Run: headless pygame with SDL's dummy video driver; simulated clock (each Clock.tick advances the game by its frame time, no real sleeping); random seed 0; keys injected as events and as key.get_pressed() state; no mouse input.
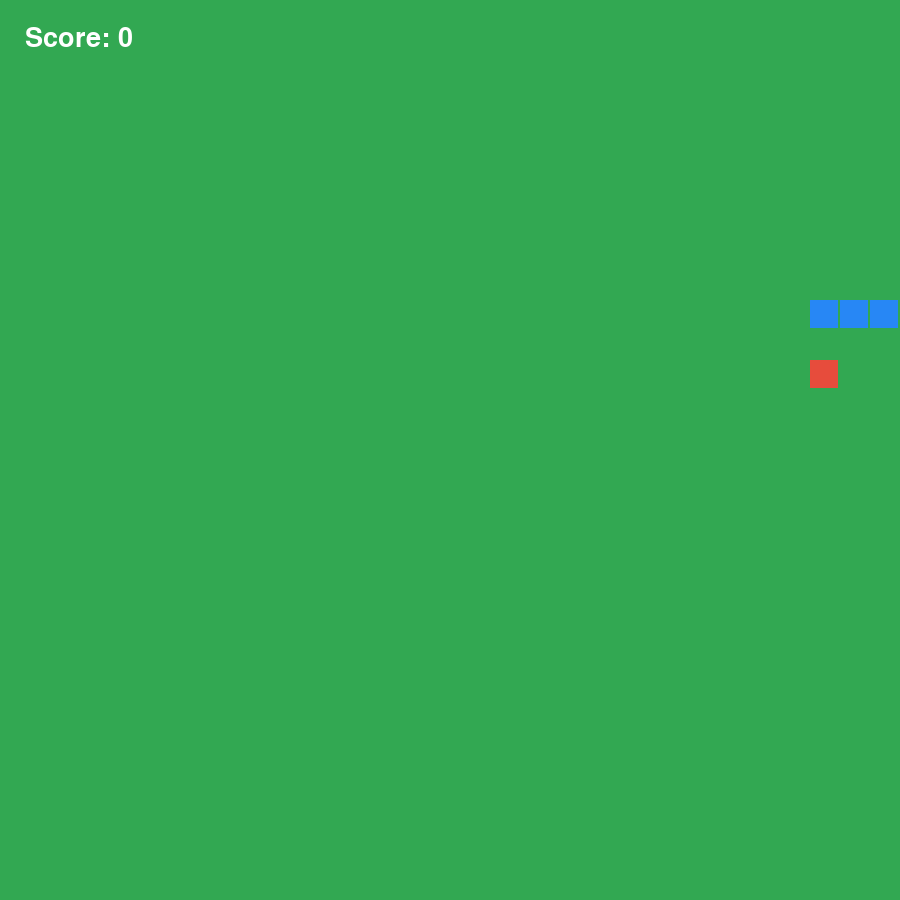
Frame 1 of 1 · flips 1–60 · no input (game ended)

The pygame program that drew these frames:

import pygame
import random
import sys

pygame.init()

GRID_SIZE = 30
GRID_COUNT = 30
WINDOW_SIZE = GRID_SIZE * GRID_COUNT  # 400x400 pixels

screen = pygame.display.set_mode((WINDOW_SIZE, WINDOW_SIZE))
pygame.display.set_caption("Lab 3: Snake Game")
clock = pygame.time.Clock()

BACKGROUND_COLOR = (50, 168, 82)
SNAKE_COLOR = (39, 135, 245)
FOOD_COLOR = (231, 76, 60)

running = True

score = 0

# starts at (5, 10) with a 3-block body length
snake_body = [[5, 10], [4, 10], [3, 10]]
snake_direction = "RIGHT"

# places food at a random grid block
food_position = [random.randint(0, GRID_COUNT - 1), random.randint(0, GRID_COUNT - 1)]

while running:
    for event in pygame.event.get():
        if event.type == pygame.QUIT:
            running = False
        elif event.type == pygame.KEYDOWN:
            if (event.key == pygame.K_UP or event.key == pygame.K_w) and snake_direction != "DOWN":
                snake_direction = "UP"
            elif (event.key == pygame.K_DOWN or event.key == pygame.K_s) and snake_direction != "UP":
                snake_direction = "DOWN"
            elif (event.key == pygame.K_LEFT or event.key == pygame.K_a) and snake_direction != "RIGHT":
                snake_direction = "LEFT"
            elif (event.key == pygame.K_RIGHT or event.key == pygame.K_d) and snake_direction != "LEFT":
                snake_direction = "RIGHT"

    head_x, head_y = snake_body[0][0], snake_body[0][1]
    if snake_direction == "UP":
        head_y -= 1
    elif snake_direction == "DOWN":
        head_y += 1
    elif snake_direction == "LEFT":
        head_x -= 1
    elif snake_direction == "RIGHT":
        head_x += 1
    new_head = [head_x, head_y]

    if head_x < 0 or head_x >= GRID_COUNT or head_y < 0 or head_y >= GRID_COUNT:
        print("Game Over: You hit the wall!")
        running = False
        continue

    if new_head in snake_body:
        print("Game Over: You bit yourself!")
        running = False
        continue

    snake_body.insert(0, new_head)

    if new_head == food_position:
        score += 1
        food_position = [random.randint(0, GRID_COUNT - 1), random.randint(0, GRID_COUNT - 1)]
    else:
        snake_body.pop()

    screen.fill(BACKGROUND_COLOR)

    food_rect = pygame.Rect(food_position[0] * GRID_SIZE, food_position[1] * GRID_SIZE, GRID_SIZE - 2, GRID_SIZE - 2)
    pygame.draw.rect(screen, FOOD_COLOR, food_rect)

    for segment in snake_body:
        segment_rect = pygame.Rect(segment[0] * GRID_SIZE, segment[1] * GRID_SIZE, GRID_SIZE - 2, GRID_SIZE - 2)
        pygame.draw.rect(screen, SNAKE_COLOR, segment_rect)

    # display score on game screen
    font = pygame.font.SysFont(None, 40)
    score_text = font.render(f"Score: {score}", True, (255, 255, 255))
    screen.blit(score_text, (25, 25))

    pygame.display.flip()
    print(f"Score: {score}")
    clock.tick(10)

pygame.quit()
sys.exit()
